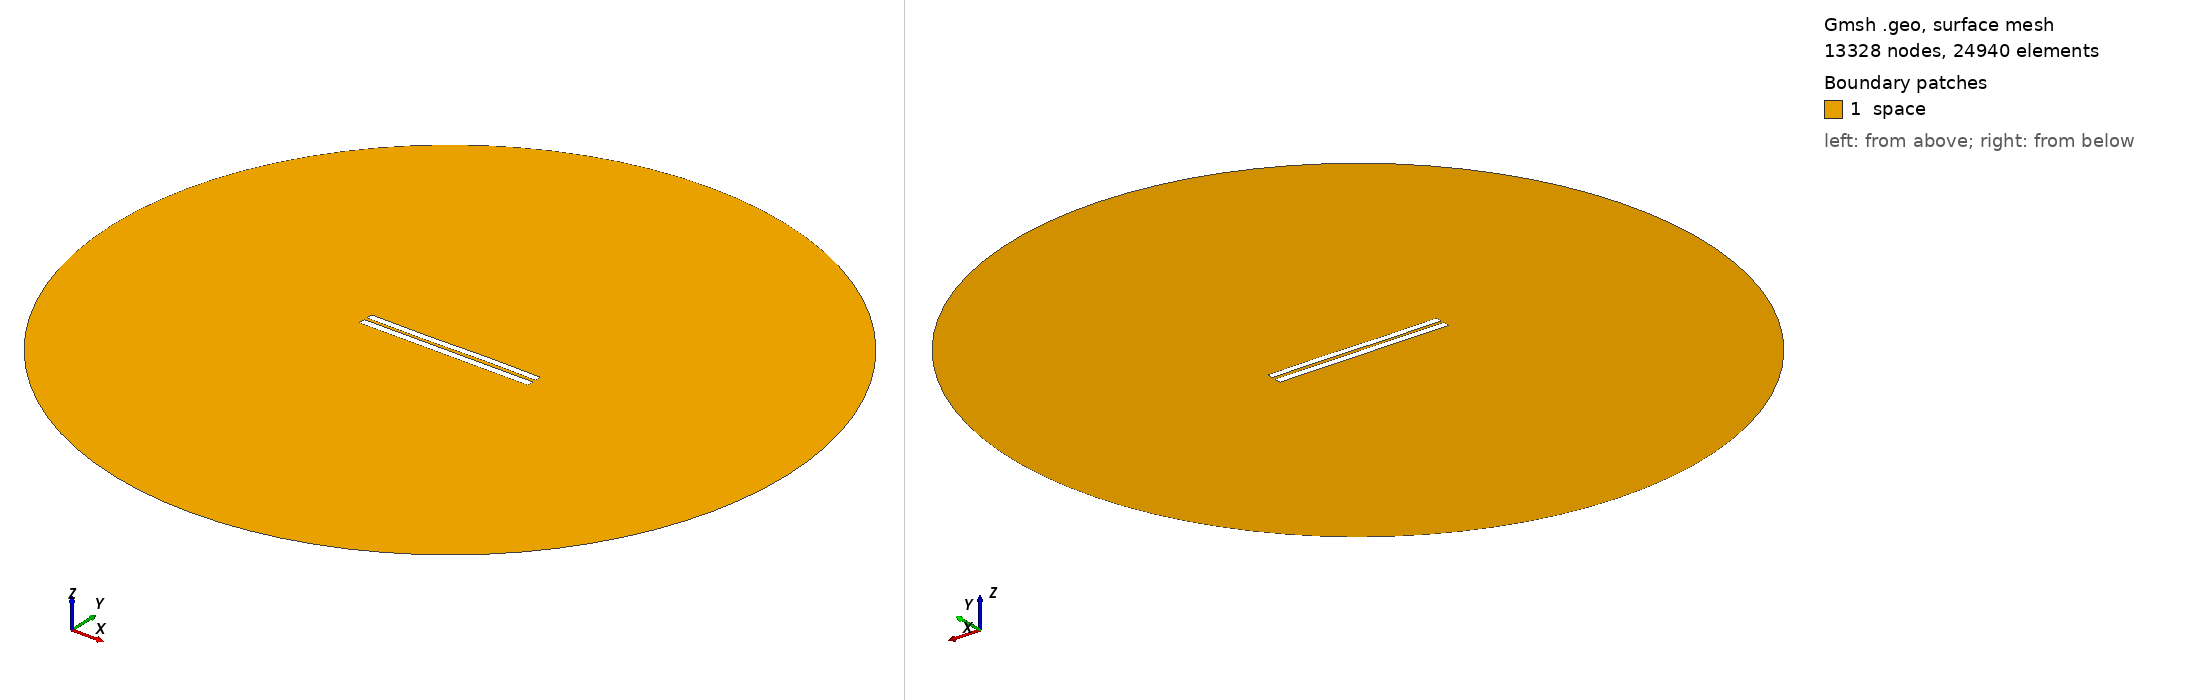

Gmsh geometry script, surface-meshed: 13328 nodes, 24940 surface elements. Boundary patches (legend numbers): 1 space. Left view from above one corner, right view from below the opposite corner. Legend entries are the model's physical surfaces. The drawing asked Gmsh for element sizes between 1% and 20% of the model's largest extent; the script's own settings can give other sizes.

=== 4303.geo (drawn) ===
//---------------------------------------
// Geometry kernel
//---------------------------------------

SetFactory("OpenCASCADE");



//---------------------------------------
// Parameters of the geometry
//---------------------------------------

// Overetch of the upper plate
overetch = 0.125;

// Distance between the plates
distance = 1.75;

// Discretization over the x axis (for the deformation)
nx = 50; 

// Length of the plate
L = 100 - overetch; 

// Number of modes
n = 4; 

// 1st mode coefficient
coeff(1) = 0.15;
beta(1) = 0.596864 * 3.1415926535 / L;

// 2nd mode coefficient
coeff(2) = 0.0;
beta(2) = 1.49418 * 3.1415926535 / L;

// 3rd mode coefficient
coeff(3) = -0.15;
beta(3) = 2.50025 * 3.1415926535 / L;

// 4th mode coefficient
coeff(4) = 0.0;
beta(4) = 3.49999 * 3.1415926535 / L;



//---------------------------------------
// Upper plate (deformed rectangle)
//---------------------------------------

// Coordiantes of the upper plate
xmin = -50;
xmax = 50 - overetch;

// Height of the upper plate
yheight = 4 - 2 * overetch;

// Indexes of the points
UpperID[] = {};
LowerID[] = {};
LeftID[] = {};
RightID[] = {};

// Point index
p = 1;

// Horizontal edges
For i In {1:nx}
    x = xmin + (i-1)*(xmax - xmin)/(nx-1);

    y_bottom = distance / 2 + overetch;
    For j In {1:n}
        C = (Cosh(beta(j)*L) + Cos(beta(j)*L)) / (Sinh(beta(j)*L) + Sin(beta(j)*L));
        y_bottom  = y_bottom + coeff(j) * (Cosh(beta(j)*(x+50)) - Cos(beta(j)*(x+50)) - C * (Sinh(beta(j)*(x+50)) - Sin(beta(j)*(x+50))));
    EndFor

    y_top = y_bottom + yheight;

    Point(p) = {x, y_top, 0, 1.0};
    UpperID[i] = p;
    p = p + 1;

    Point(p) = {x, y_bottom, 0, 1.0};
    LowerID[i] = p;
    p = p + 1;
EndFor

// Create point lists
UpperPts[] = {}; LowerPts[] = {};
For i In {1:nx}
  UpperPts[] += {UpperID[i]};
  LowerPts[] += {LowerID[i]};
EndFor

// Build splines
Spline(1) = {UpperPts[]};
Spline(2) = {LowerPts[]};
Line(3) = {LowerPts[nx-1], UpperPts[nx-1]};
Line(4) = {LowerPts[0], UpperPts[0]};

// Build the plane surface
Curve Loop(1) = {2, 3, -1, -4};
Plane Surface(1) = {1};



//---------------------------------------
// Lower plate (rectangle)
//---------------------------------------

// Vertices
Point(1001) = {-50, -1, 0, 1.0};
Point(1002) = { 50, -1, 0, 1.0};
Point(1003) = { 50,  -5, 0, 1.0};
Point(1004) = {-50,  -5, 0, 1.0};

// Edges
Line(5) = {1001, 1002};
Line(6) = {1002, 1003};
Line(7) = {1003, 1004};
Line(8) = {1004, 1001};

// Plane surface
Line Loop(2) = {5, 6, 7, 8};
Plane Surface(2) = {2}; 



//---------------------------------------
// Outer (fictious) boundary
//---------------------------------------

// Points
Point(1005) = {0, 0, 0};       // Center
Point(1006) = {200, 0, 0};     // Start point
Point(1007) = {0, 200, 0};     // 90 degrees
Point(1008) = {-200, 0, 0};    // 180 degrees
Point(1009) = {0, -200, 0};    // 270 degrees

// Circle arcs (each needs start, center, end)
Circle(9) = {1006, 1005, 1007};
Circle(10) = {1007, 1005, 1008};
Circle(11) = {1008, 1005, 1009};
Circle(12) = {1009, 1005, 1006};

// Plane surface for the entire domain
Curve Loop(3) = {9, 10, 11, 12};
Surface(3) = {3};

// Subtract the plates from the whole domain to obtain the actual domain where we want to solve the equations
BooleanDifference{ Surface{3}; Delete; }{ Surface{1}; Surface{2}; Delete; }




//---------------------------------------
// Transfinite Lines/Curves
//---------------------------------------

// Set the number of points on the boundaries
r = 7;

// Plates
Transfinite Curve {1, 2} = 50*r Using Progression 1;
Transfinite Curve {3, 4} = 2*r Using Progression 1;
Transfinite Line {5, 7} = 50*r Using Progression 1;
Transfinite Line {6, 8} = 2*r Using Progression 1;

// Outer boundary
Transfinite Line {9, 10, 11, 12} = 20 Using Progression 1;



//---------------------------------------
// Physical groups
//---------------------------------------                

// Physical curves (boundaries)
Physical Line("force_segment", 10) = {2};
Physical Line("upper_plate", 11) = {1, 3, 4};
Physical Line("lower_plate", 12) = {5, 6, 7, 8};
Physical Line("boundary", 20) = {9, 10, 11, 12};

// Physical Surfaces
Physical Surface("space", 30) = {3};



//---------------------------------------
// 6. Generate the Mesh
//---------------------------------------

// 2D mesh generation
Mesh 2;
